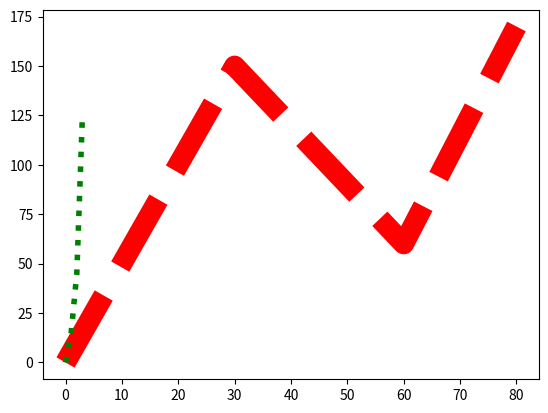

Reproduce this figure in Python.
import matplotlib.pyplot as plt
import numpy as np

xPoints = np.array([0,30,60,80])
yPoints = np.array([0,150,60,170])
nPoints = np.array([0,15,45,125])

plt.plot(xPoints, yPoints, linestyle= "dashed", color= "r", linewidth= "15")
plt.plot(nPoints, linestyle= "dotted", color="g", linewidth= "4")
plt.show()